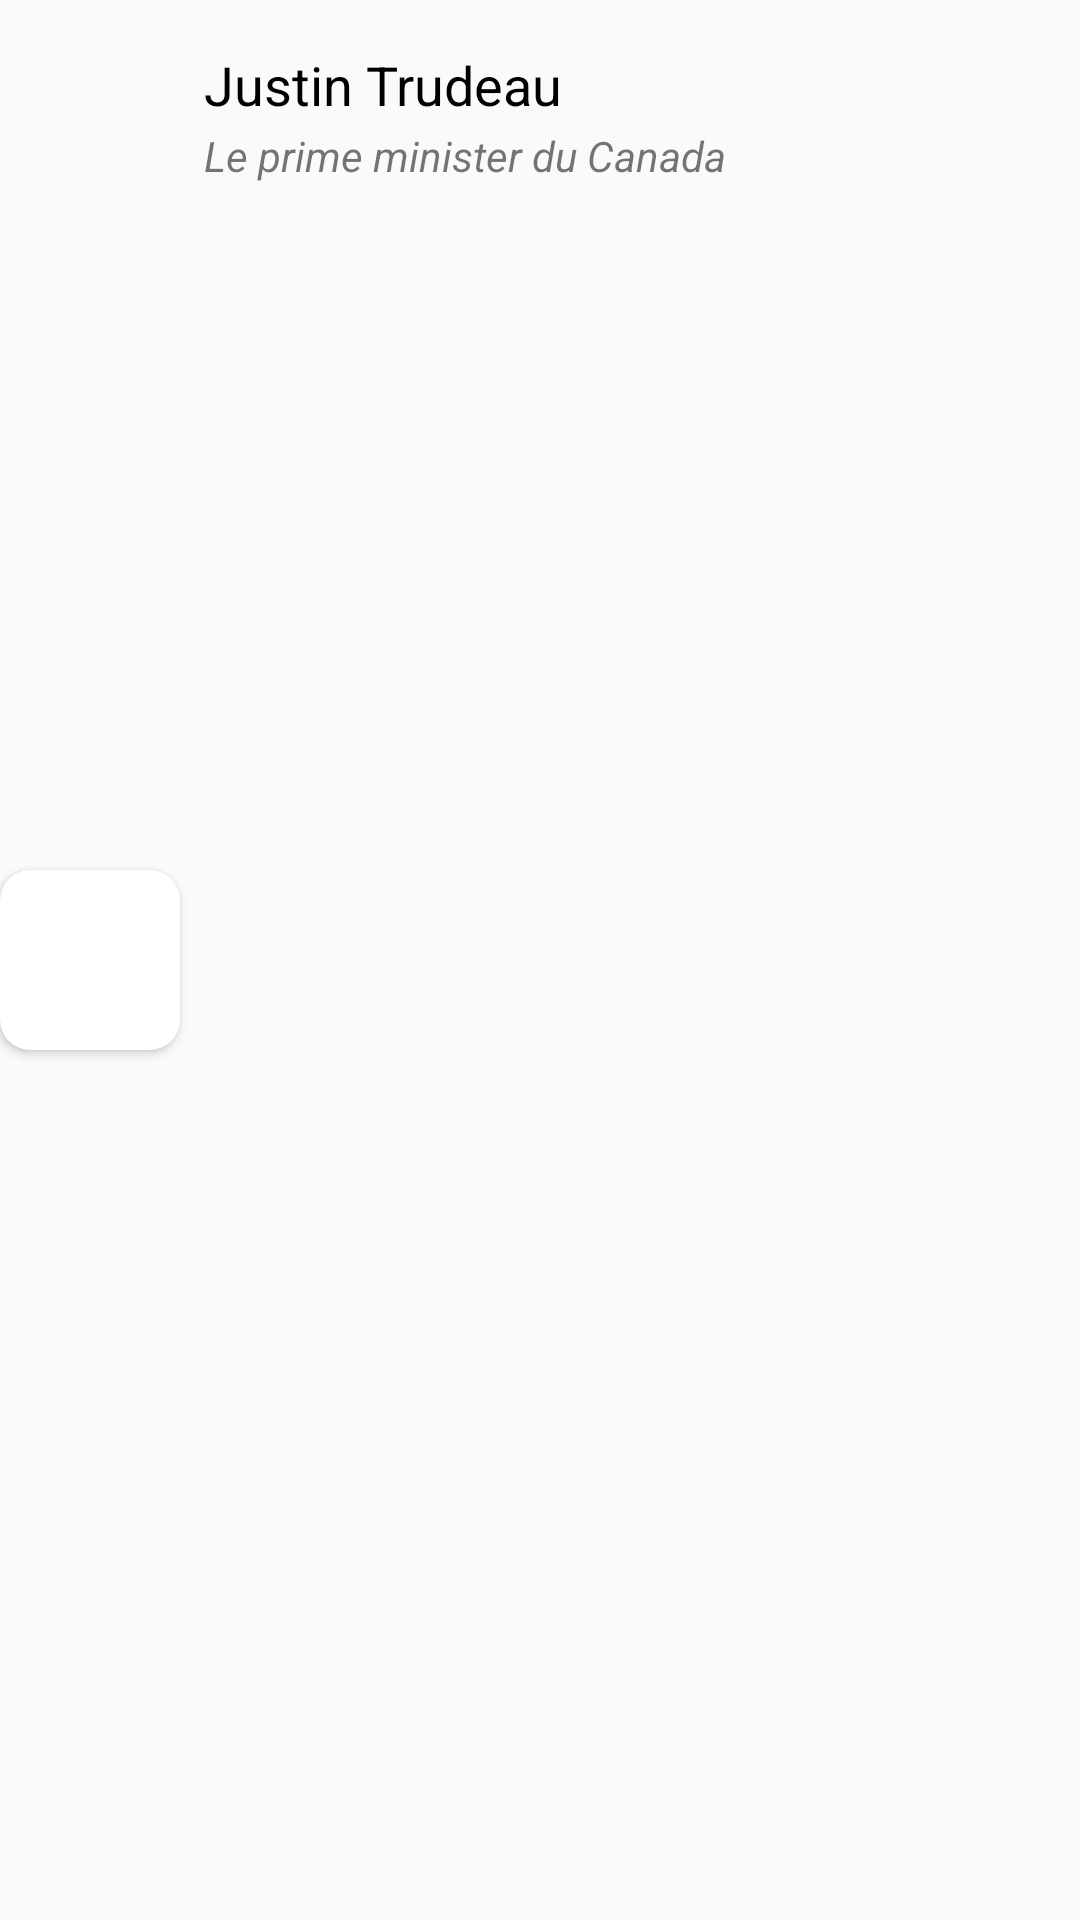

Layout XML and referenced resources for this Android screen:
<!-- AndroidManifest.xml: application theme AppTheme -->
<!-- res/layout/figure_list_item.xml -->
<?xml version="1.0" encoding="utf-8"?>
<androidx.constraintlayout.widget.ConstraintLayout xmlns:android="http://schemas.android.com/apk/res/android"
    xmlns:tools="http://schemas.android.com/tools"
    android:layout_width="match_parent"
    android:layout_height="70dp"
    xmlns:app="http://schemas.android.com/apk/res-auto">

    <androidx.cardview.widget.CardView
        android:id="@+id/cardView3"
        android:layout_width="60dp"
        android:layout_height="60dp"
        android:elevation="10dp"
        app:cardCornerRadius="10dp"
        app:layout_constraintBottom_toBottomOf="parent"
        app:layout_constraintStart_toStartOf="parent"
        app:layout_constraintTop_toTopOf="parent">

        <ImageView
            android:id="@+id/video_thumbnail"
            android:layout_width="match_parent"
            android:layout_height="match_parent"
            android:scaleType="centerCrop"
            android:src="@drawable/placeholder" />
    </androidx.cardview.widget.CardView>

    <TextView
        android:id="@+id/figure_name"
        android:layout_width="wrap_content"
        android:layout_height="wrap_content"
        android:layout_marginStart="8dp"
        android:layout_marginTop="16dp"
        android:text="Justin Trudeau"
        android:textColor="@android:color/black"
        android:textSize="18sp"
        app:layout_constraintStart_toEndOf="@+id/cardView3"
        app:layout_constraintTop_toTopOf="parent" />

    <TextView
        android:id="@+id/figure_title"
        android:layout_width="wrap_content"
        android:layout_height="wrap_content"
        android:layout_marginTop="2dp"
        android:text="Le prime minister du Canada"
        android:textSize="14sp"
        android:textStyle="italic"
        app:layout_constraintStart_toStartOf="@+id/figure_name"
        app:layout_constraintTop_toBottomOf="@+id/figure_name" />

</androidx.constraintlayout.widget.ConstraintLayout>
<!-- resources referenced by this layout -->
<resources>
  <style name="AppTheme" parent="Theme.AppCompat.Light.DarkActionBar">
          
          <item name="colorPrimary">#3314E0</item>
          <item name="colorPrimaryDark">@color/colorPrimaryDark</item>
          <item name="colorAccent">@color/colorAccent</item>
      </style>
  <color name="colorPrimaryDark">#3700B3</color>
  <color name="colorAccent">#03DAC5</color>
</resources>
